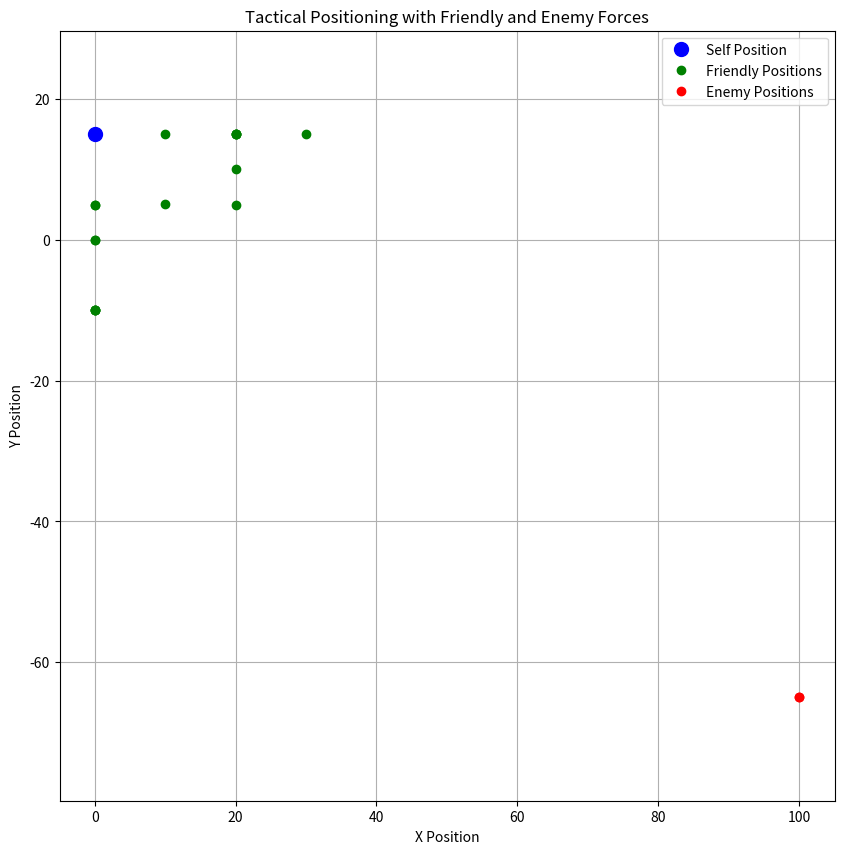

Generate this figure with matplotlib:
import os
import numpy as np
import matplotlib.pyplot as plt
import matplotlib.patches as patches
import matplotlib.colors as mcolors 
import matplotlib.cm as cm

def polar_to_cartesian(distance, bearing):
    radians = np.deg2rad(bearing)
    x = distance * np.cos(radians)
    y = distance * np.sin(radians)
    return x, y

def plot_tactical_positions(data, img_save_path = "logs", img_name = "tactical_positions_plot", img_format = "png"):
    """
    Plots tactical positions of self, friendly, and enemy units based on the provided data structure.
    
    Parameters:
    - data (dict): A dictionary containing the positions and statuses of self, friendly, and enemy units.
    """
    # Extract positions and convert polar coordinates to cartesian
    self_position = np.array(data['self']['position'])
    friendly_positions = np.array([[f['distance'], f['bearing']] for f in data['friendly']])
    enemy_positions = np.array([[e['distance'], e['bearing']] for e in data['enemy']])
    
    friendly_cartesian_positions = np.array([polar_to_cartesian(d, b) for d, b in friendly_positions])
    enemy_cartesian_positions = np.array([polar_to_cartesian(d, b) for d, b in enemy_positions])
    
    # Plotting
    plt.figure(figsize=(10, 10))
    plt.plot(self_position[0], self_position[1], 'bo', markersize=10, label='Self Position')
    if len(friendly_cartesian_positions) > 0:
        plt.plot(friendly_cartesian_positions[:, 0], friendly_cartesian_positions[:, 1], 'go', label='Friendly Positions')
        for i, (x, y) in enumerate(friendly_cartesian_positions, start=1):
            # plt.text(x, y, f'Friendly {i}', horizontalalignment='right')
            plt.text(x, y, f'', horizontalalignment='right')
    if len(enemy_cartesian_positions) > 0:
        plt.plot(enemy_cartesian_positions[:, 0], enemy_cartesian_positions[:, 1], 'ro', label='Enemy Positions')
        for i, (x, y) in enumerate(enemy_cartesian_positions, start=1):
            plt.text(x, y, f'', horizontalalignment='right')
    plt.xlabel('X Position')
    plt.ylabel('Y Position')
    plt.title('Tactical Positioning with Friendly and Enemy Forces')
    plt.legend()
    plt.grid(True)
    plt.axis('equal')


    if not os.path.exists(img_save_path):
        os.makedirs(img_save_path)

    file_name = f"{img_name}.{img_format}"
    file_path = os.path.join(img_save_path, file_name)

    plt.savefig(file_path)
    plt.close() 

    return 

if __name__ == '__main__':
    test_data = {'self': {'id': 'ARMY-74fe6080', 'position': [0, 15]}, 'friendly': [{'agent_id': 'ARMY-7daf4081', 'distance': 22.4, 'bearing': 26.6, 'remaining number': 240, 'current action': 'Reposition Forces Moving to higher ground to gain a strategic advantage for deploying longbows.'}, {'agent_id': 'ARMY-10f1179a', 'distance': 18.0, 'bearing': 56.3, 'remaining number': 200, 'current action': 'Conduct Reconnaissance'}, {'agent_id': 'ARMY-c19b8322', 'distance': 11.2, 'bearing': 26.6, 'remaining number': 900, 'current action': 'Reposition Forces Moving to a more advantageous position to counter enemy flanking maneuvers.'}, {'agent_id': 'ARMY-a149079a', 'distance': 10.0, 'bearing': -90.0, 'remaining number': 0, 'current action': 'Fortify Position Continuing to strengthen defenses at current location to resist enemy attacks and provide support to friendly units.'}, {'agent_id': 'ARMY-1ae0d8c9', 'distance': 0.0, 'bearing': 0.0, 'remaining number': 180, 'current action': 'Deploy Longbows'}, {'agent_id': 'ARMY-4c500870', 'distance': 25.0, 'bearing': 36.9, 'remaining number': 50, 'current action': 'Construct Defenses'}, {'agent_id': 'ARMY-52bc122e', 'distance': 5.0, 'bearing': 90.0, 'remaining number': 2500, 'current action': 'Deploy Longbows Continuing to deploy longbowmen to harass enemy flanking maneuvers and protect against cavalry charges.'}, {'agent_id': 'ARMY-c9f5bbcf', 'distance': 20.6, 'bearing': 14.0, 'remaining number': 100, 'current action': 'Reposition Forces Repositioning to a location that provides a strategic advantage for an ambush using longbows, supporting friendly units against enemy flanking maneuvers and cavalry charge.'}, {'agent_id': 'ARMY-1af943c9', 'distance': 25.0, 'bearing': 36.9, 'remaining number': 50, 'current action': 'Support Friendly Units'}, {'agent_id': 'ARMY-a7d4cfab', 'distance': 25.0, 'bearing': 36.9, 'remaining number': 100, 'current action': 'Deploy Longbows'}, {'agent_id': 'ARMY-fc5f1de3', 'distance': 25.0, 'bearing': 36.9, 'remaining number': 0, 'current action': 'Reposition Forces Moving to higher ground to gain a strategic advantage for deploying longbows and constructing defenses.'}, {'agent_id': 'ARMY-3fccb570', 'distance': 5.0, 'bearing': 90.0, 'remaining number': 1050, 'current action': 'Reposition Forces'}, {'agent_id': 'ARMY-6c871d86', 'distance': 33.5, 'bearing': 26.6, 'remaining number': 100, 'current action': 'Conduct Reconnaissance Gathering intelligence on enemy movements and positions, avoiding direct engagement, and providing strategic information to the main force.'}, {'agent_id': 'ARMY-650377bd', 'distance': 10.0, 'bearing': -90.0, 
    'remaining number': 200, 'current action': 'Support Friendly Units'}, {'agent_id': 'ARMY-a3fe287d', 'distance': 10.0, 'bearing': -90.0, 'remaining number': 300, 'current action': 'Deploy Longbows'}, {'agent_id': 'ARMY-e733a690', 'distance': 0.0, 'bearing': 0.0, 'remaining number': 120, 'current action': 'Deploy Longbows Deploying longbowmen to a strategic position to counter enemy cavalry charge and disrupt flanking maneuvers.'}, {'agent_id': 'ARMY-e9626295', 'distance': 10.0, 'bearing': -90.0, 'remaining number': 200, 'current action': 'Support Friendly Units'}], 'enemy': [{'agent_id': 'ARMY-83cce6ba', 'distance': 119.3, 'bearing': -33.0, 'remaining number': 12889, 'current action': 'Execute Flanking Maneuvers Using the cover of ForestF to approach and engage enemy longbowmen in close combat, minimizing exposure to long-range fire.'}, {'agent_id': 'ARMY-bbcd6024', 'distance': 119.3, 'bearing': -33.0, 'remaining number': 10800, 'current action': 'Charge Cavalry'}]}
    plot_tactical_positions(test_data)
